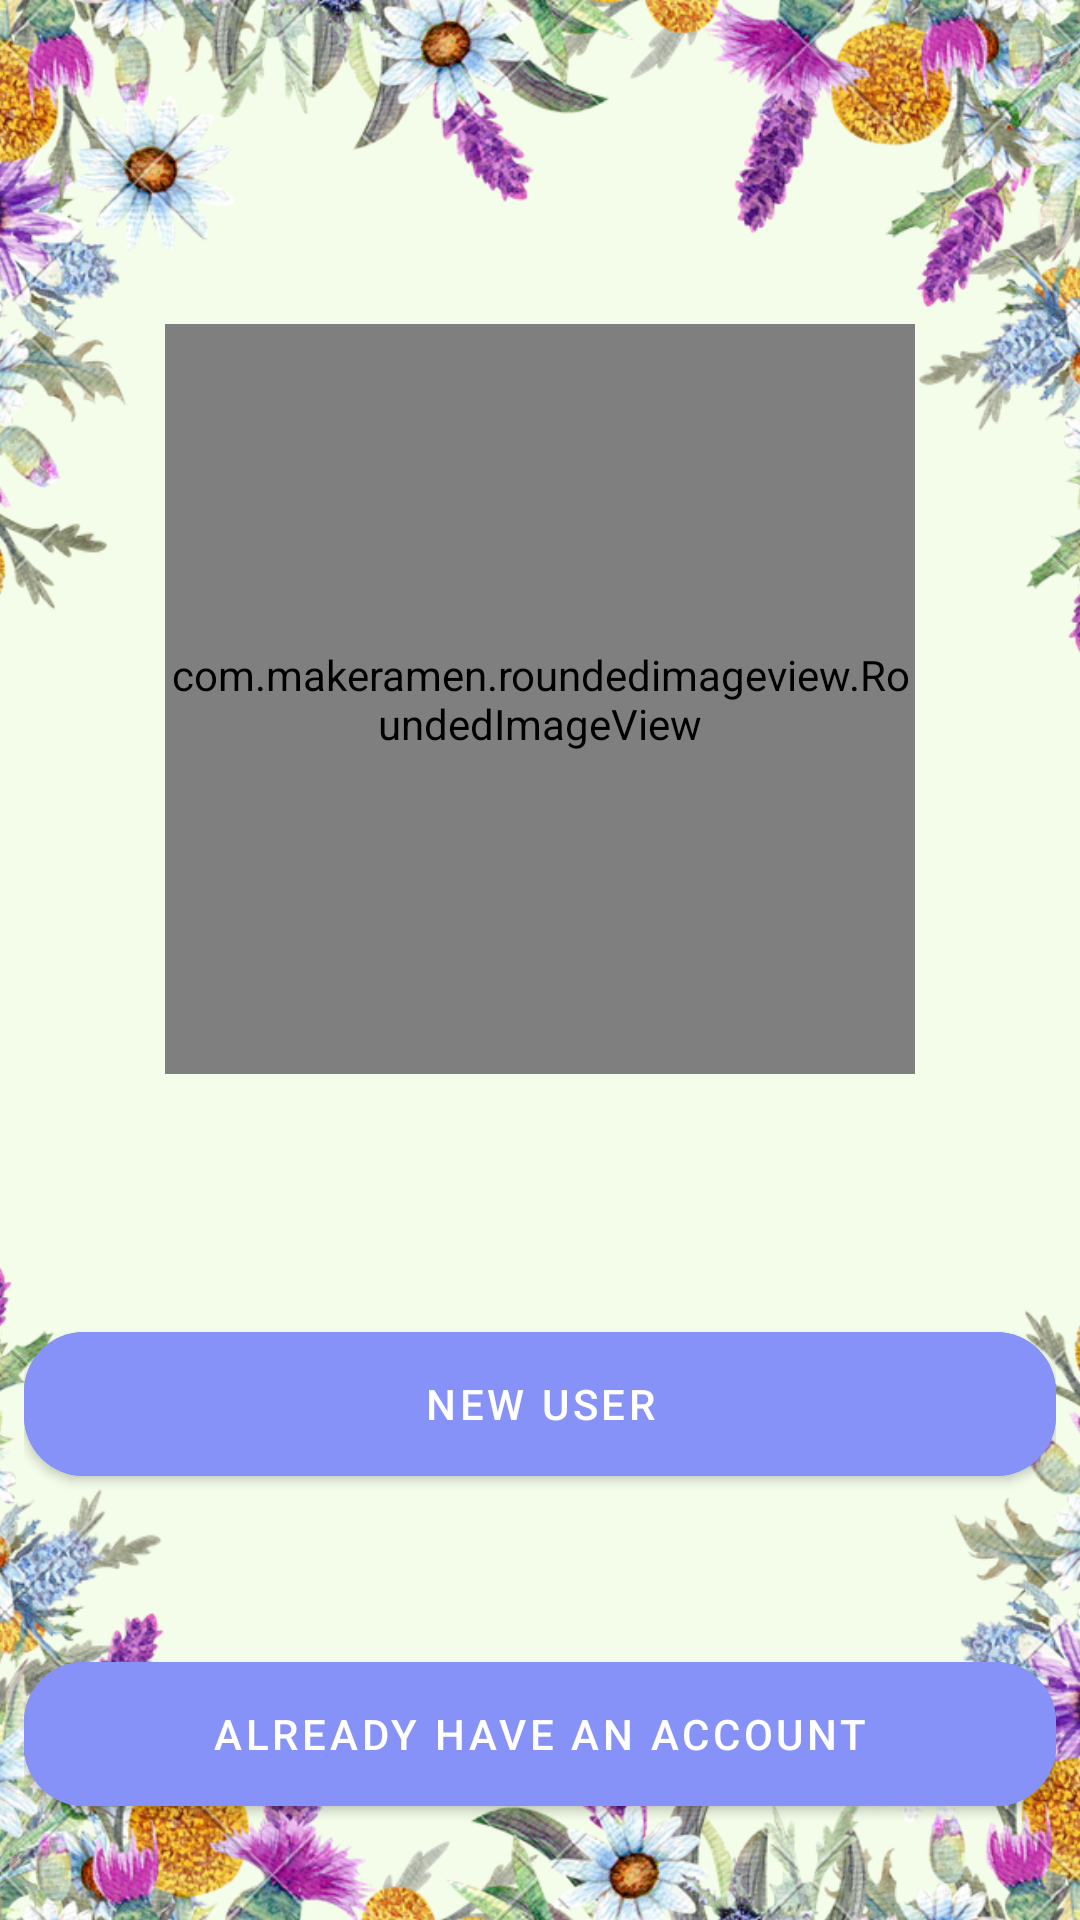

Layout XML and referenced resources for this Android screen:
<!-- AndroidManifest.xml: application theme Theme.AExpress -->
<!-- res/layout/activity_mainpage.xml -->
<?xml version="1.0" encoding="utf-8"?>
<androidx.constraintlayout.widget.ConstraintLayout xmlns:android="http://schemas.android.com/apk/res/android"
    xmlns:app="http://schemas.android.com/apk/res-auto"
    xmlns:tools="http://schemas.android.com/tools"
    android:layout_width="match_parent"
    android:layout_height="match_parent"
    tools:context=".activities.MainpageActivity"
    android:background="@drawable/mainpageback">

    <LinearLayout
        android:layout_width="match_parent"
        android:layout_height="match_parent"
        android:layout_marginStart="8dp"
        android:layout_marginTop="8dp"
        android:layout_marginEnd="8dp"
        android:layout_marginBottom="8dp"
        android:orientation="vertical"
        app:layout_constraintBottom_toBottomOf="parent"
        app:layout_constraintEnd_toEndOf="parent"
        app:layout_constraintHorizontal_bias="0.0"
        app:layout_constraintStart_toStartOf="parent"
        app:layout_constraintTop_toTopOf="parent"
        app:layout_constraintVertical_bias="0.0">


        <com.makeramen.roundedimageview.RoundedImageView
            android:id="@+id/imageView2"
            android:layout_width="250dp"
            android:layout_height="250dp"
            android:layout_gravity="center"
            android:layout_marginTop="100dp"
            android:background="@color/purple_500"
            android:padding="2dp"
            android:scaleType="centerCrop"
            android:src="@drawable/logo"
            app:layout_constraintEnd_toEndOf="parent"
            app:layout_constraintStart_toStartOf="parent"
            app:layout_constraintTop_toTopOf="parent"
            app:riv_mutate_background="true"
            app:riv_oval="true" />

        <Button
            android:id="@+id/mainregister_btn"
            android:layout_width="match_parent"
            android:layout_height="60dp"
            android:layout_marginTop="80dp"
            android:backgroundTint="@color/lavender"
            android:text="New User"
            app:cornerRadius="20dp" />

        <Button
            android:id="@+id/mainlogin_btn"
            android:layout_width="match_parent"
            android:layout_height="60dp"
            android:layout_marginTop="50dp"
            android:text="Already have an account"
            android:backgroundTint="@color/lavender"
            app:cornerRadius = "20dp"/>

    </LinearLayout>
</androidx.constraintlayout.widget.ConstraintLayout>
<!-- resources referenced by this layout -->
<resources>
  <color name="lavender">#8692f7</color>
  <color name="purple_500">#FF6200EE</color>
  <!-- drawable logo: jpg bitmap (drawable, 29297 bytes) -->
  <!-- drawable mainpageback: png bitmap (drawable, 937553 bytes) -->
  <style name="Theme.AExpress" parent="Theme.MaterialComponents.DayNight.NoActionBar">
          
          <item name="colorPrimary">@color/lavender</item>
          <item name="colorPrimaryVariant">@color/lavender</item>
          <item name="colorOnPrimary">@color/white</item>
          
          <item name="colorSecondary">@color/teal_200</item>
          <item name="colorSecondaryVariant">@color/teal_700</item>
          <item name="colorOnSecondary">@color/black</item>
  
  
          
          <item name="android:statusBarColor" tools:targetApi="l">?attr/colorPrimaryVariant</item>
          
      </style>
  <color name="white">#FFFFFFFF</color>
  <color name="teal_200">#FF03DAC5</color>
  <color name="teal_700">#FF018786</color>
  <color name="black">#FF000000</color>
</resources>
